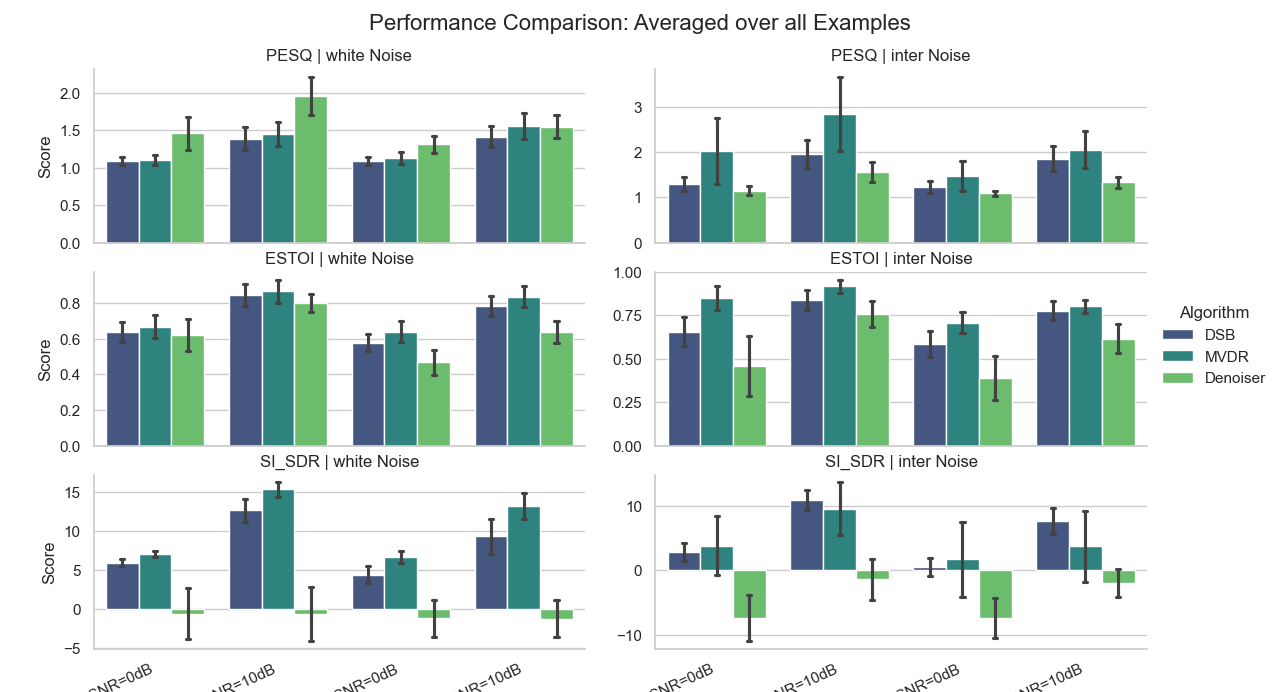

The file beside this chart, header and first rows:
Algorithm, NoiseType, SNR, T60, Condition, Metric, Score
DSB, white, 0.0, 0.15, T60=0.15, SNR=0dB, PESQ, 1.166
DSB, white, 0.0, 0.15, T60=0.15, SNR=0dB, ESTOI, 0.6892
DSB, white, 0.0, 0.15, T60=0.15, SNR=0dB, SI_SDR, 6.468
DSB, inter, 0.0, 0.15, T60=0.15, SNR=0dB, PESQ, 1.436
DSB, inter, 0.0, 0.15, T60=0.15, SNR=0dB, ESTOI, 0.8638
DSB, inter, 0.0, 0.15, T60=0.15, SNR=0dB, SI_SDR, 1.397
MVDR, white, 0.0, 0.15, T60=0.15, SNR=0dB, PESQ, 1.192
MVDR, white, 0.0, 0.15, T60=0.15, SNR=0dB, ESTOI, 0.6915
MVDR, white, 0.0, 0.15, T60=0.15, SNR=0dB, SI_SDR, 7.32
MVDR, inter, 0.0, 0.15, T60=0.15, SNR=0dB, PESQ, 2.36
MVDR, inter, 0.0, 0.15, T60=0.15, SNR=0dB, ESTOI, 0.9559
MVDR, inter, 0.0, 0.15, T60=0.15, SNR=0dB, SI_SDR, 11.86
Denoiser, white, 0.0, 0.15, T60=0.15, SNR=0dB, PESQ, 1.727
Denoiser, white, 0.0, 0.15, T60=0.15, SNR=0dB, ESTOI, 0.6634
Denoiser, white, 0.0, 0.15, T60=0.15, SNR=0dB, SI_SDR, 13.57
Denoiser, inter, 0.0, 0.15, T60=0.15, SNR=0dB, PESQ, 1.212
Denoiser, inter, 0.0, 0.15, T60=0.15, SNR=0dB, ESTOI, 0.7954
Denoiser, inter, 0.0, 0.15, T60=0.15, SNR=0dB, SI_SDR, 0.7024
DSB, white, 0.0, 0.15, T60=0.15, SNR=0dB, PESQ, 1.23
DSB, white, 0.0, 0.15, T60=0.15, SNR=0dB, ESTOI, 0.6836
DSB, white, 0.0, 0.15, T60=0.15, SNR=0dB, SI_SDR, 5.297
DSB, inter, 0.0, 0.15, T60=0.15, SNR=0dB, PESQ, 1.259
DSB, inter, 0.0, 0.15, T60=0.15, SNR=0dB, ESTOI, 0.6407
DSB, inter, 0.0, 0.15, T60=0.15, SNR=0dB, SI_SDR, 1.864
MVDR, white, 0.0, 0.15, T60=0.15, SNR=0dB, PESQ, 1.254
MVDR, white, 0.0, 0.15, T60=0.15, SNR=0dB, ESTOI, 0.7179
MVDR, white, 0.0, 0.15, T60=0.15, SNR=0dB, SI_SDR, 6.434
MVDR, inter, 0.0, 0.15, T60=0.15, SNR=0dB, PESQ, 2.223
MVDR, inter, 0.0, 0.15, T60=0.15, SNR=0dB, ESTOI, 0.8662
MVDR, inter, 0.0, 0.15, T60=0.15, SNR=0dB, SI_SDR, -0.5812
Denoiser, white, 0.0, 0.15, T60=0.15, SNR=0dB, PESQ, 1.652
Denoiser, white, 0.0, 0.15, T60=0.15, SNR=0dB, ESTOI, 0.6728
Denoiser, white, 0.0, 0.15, T60=0.15, SNR=0dB, SI_SDR, 9.235
Denoiser, inter, 0.0, 0.15, T60=0.15, SNR=0dB, PESQ, 1.089
Denoiser, inter, 0.0, 0.15, T60=0.15, SNR=0dB, ESTOI, 0.4563
Denoiser, inter, 0.0, 0.15, T60=0.15, SNR=0dB, SI_SDR, -4.55
DSB, white, 0.0, 0.15, T60=0.15, SNR=0dB, PESQ, 1.047
DSB, white, 0.0, 0.15, T60=0.15, SNR=0dB, ESTOI, 0.6923
DSB, white, 0.0, 0.15, T60=0.15, SNR=0dB, SI_SDR, 6.492
DSB, inter, 0.0, 0.15, T60=0.15, SNR=0dB, PESQ, 1.278
DSB, inter, 0.0, 0.15, T60=0.15, SNR=0dB, ESTOI, 0.7572
DSB, inter, 0.0, 0.15, T60=0.15, SNR=0dB, SI_SDR, 2.137
MVDR, white, 0.0, 0.15, T60=0.15, SNR=0dB, PESQ, 1.05
MVDR, white, 0.0, 0.15, T60=0.15, SNR=0dB, ESTOI, 0.7326
MVDR, white, 0.0, 0.15, T60=0.15, SNR=0dB, SI_SDR, 7.359
MVDR, inter, 0.0, 0.15, T60=0.15, SNR=0dB, PESQ, 2.156
MVDR, inter, 0.0, 0.15, T60=0.15, SNR=0dB, ESTOI, 0.8957
MVDR, inter, 0.0, 0.15, T60=0.15, SNR=0dB, SI_SDR, 8.498
Denoiser, white, 0.0, 0.15, T60=0.15, SNR=0dB, PESQ, 1.39
Denoiser, white, 0.0, 0.15, T60=0.15, SNR=0dB, ESTOI, 0.6962
Denoiser, white, 0.0, 0.15, T60=0.15, SNR=0dB, SI_SDR, 11.78
Denoiser, inter, 0.0, 0.15, T60=0.15, SNR=0dB, PESQ, 1.274
Denoiser, inter, 0.0, 0.15, T60=0.15, SNR=0dB, ESTOI, 0.711
Denoiser, inter, 0.0, 0.15, T60=0.15, SNR=0dB, SI_SDR, -1.223
DSB, white, 0.0, 0.15, T60=0.15, SNR=0dB, PESQ, 1.039
DSB, white, 0.0, 0.15, T60=0.15, SNR=0dB, ESTOI, 0.5834
DSB, white, 0.0, 0.15, T60=0.15, SNR=0dB, SI_SDR, 5.683
DSB, inter, 0.0, 0.15, T60=0.15, SNR=0dB, PESQ, 1.132
DSB, inter, 0.0, 0.15, T60=0.15, SNR=0dB, ESTOI, 0.5826
DSB, inter, 0.0, 0.15, T60=0.15, SNR=0dB, SI_SDR, 1.976
... 1,380 more rows
